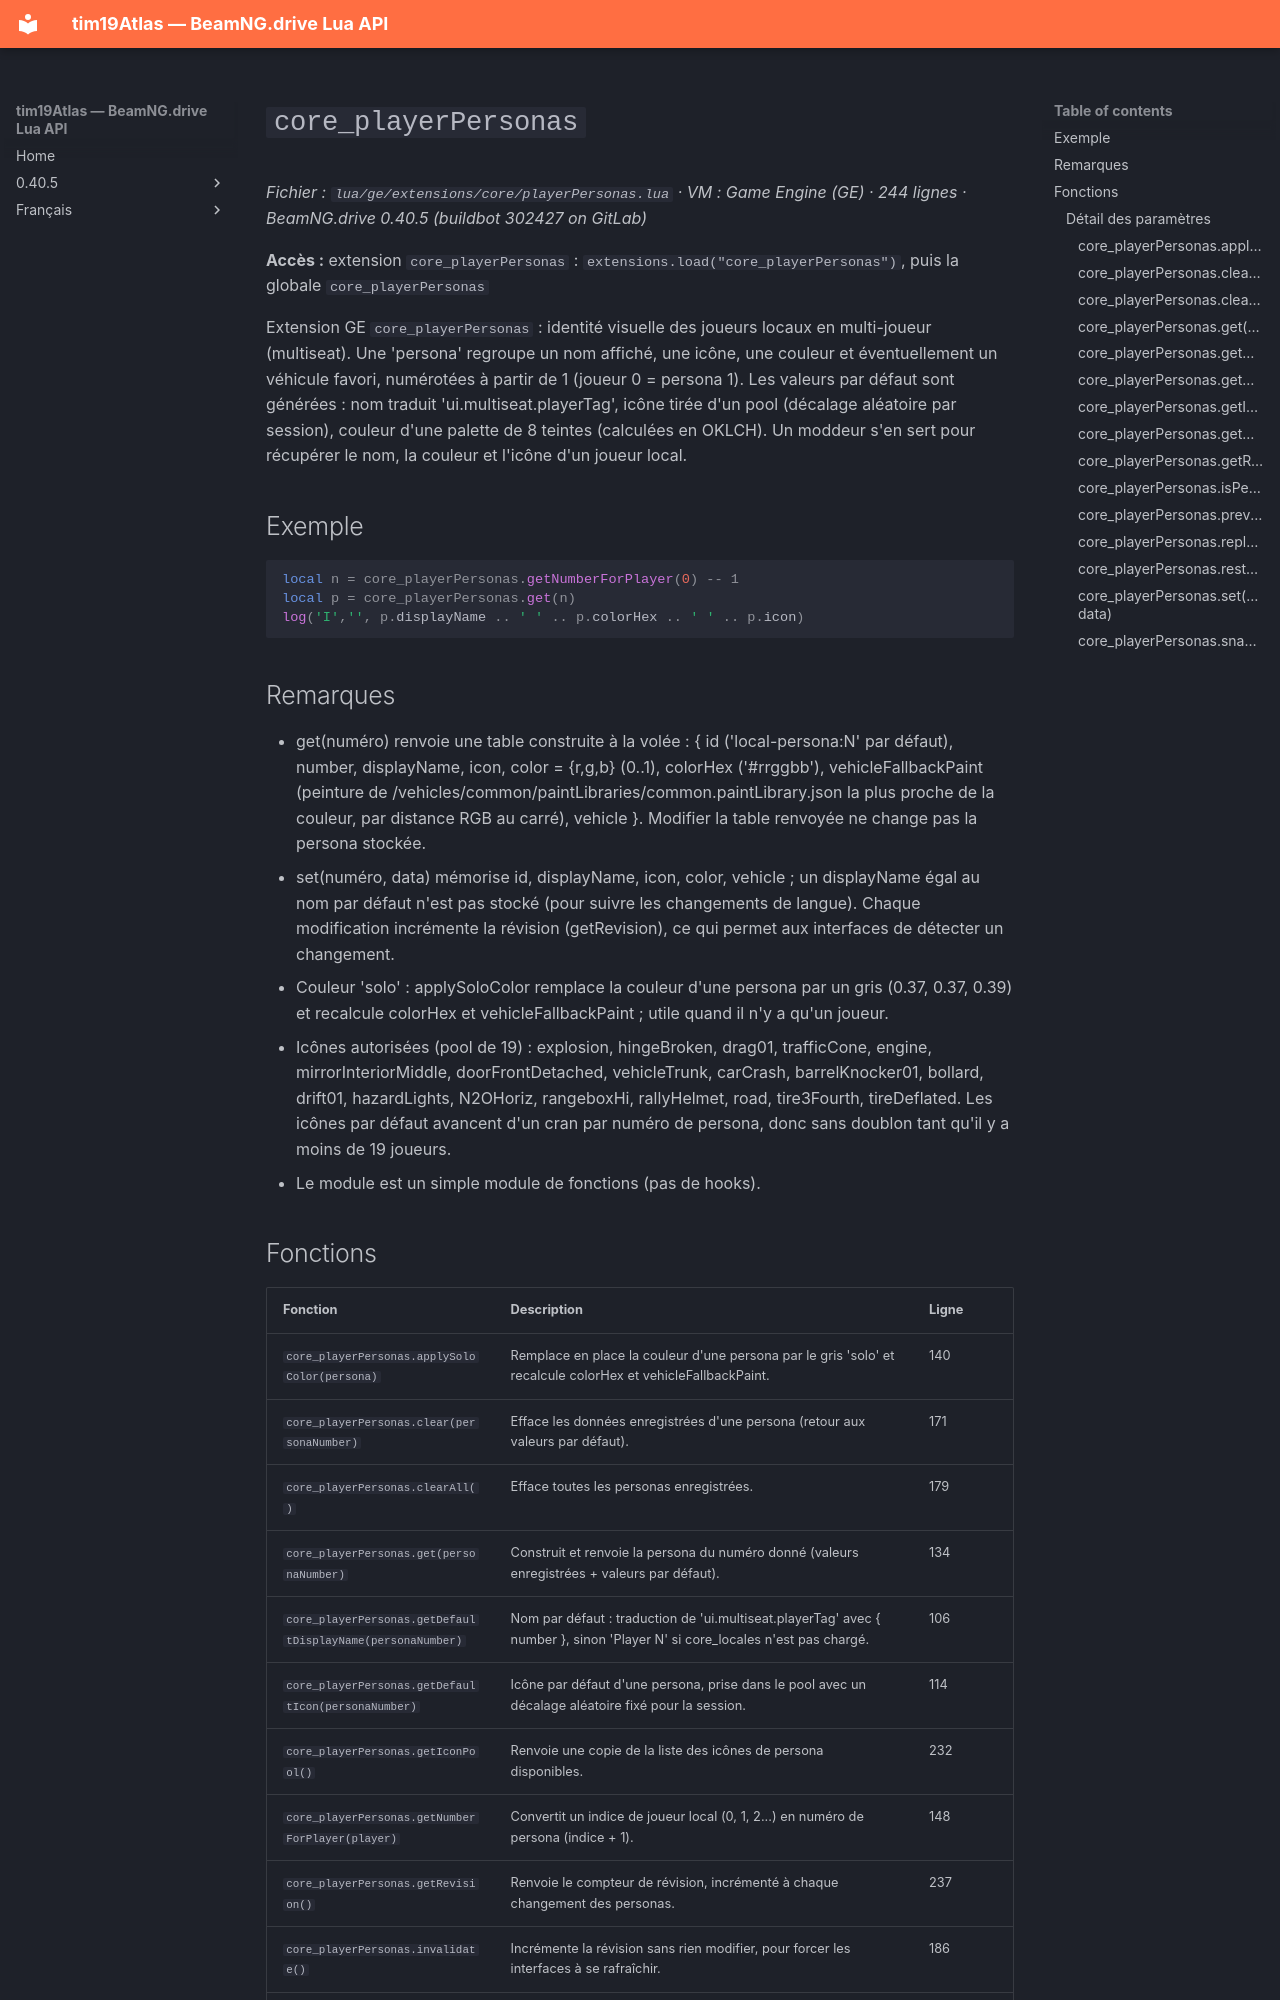

repository: Tim0219800/beamng-lua-atlas · page: fr/0.40.5/ge/extensions/core/playerPersonas.html · generator: mkdocs

# `core_playerPersonas`

*Fichier : `lua/ge/extensions/core/playerPersonas.lua` · VM : Game Engine (GE) · 244 lignes · BeamNG.drive 0.40.5 (buildbot 302427 on GitLab)*

**Accès :** extension `core_playerPersonas` : `extensions.load("core_playerPersonas")`, puis la globale `core_playerPersonas`

Extension GE `core_playerPersonas` : identité visuelle des joueurs locaux en multi-joueur (multiseat). Une 'persona' regroupe un nom affiché, une icône, une couleur et éventuellement un véhicule favori, numérotées à partir de 1 (joueur 0 = persona 1). Les valeurs par défaut sont générées : nom traduit 'ui.multiseat.playerTag', icône tirée d'un pool (décalage aléatoire par session), couleur d'une palette de 8 teintes (calculées en OKLCH). Un moddeur s'en sert pour récupérer le nom, la couleur et l'icône d'un joueur local.

## Exemple

```lua
local n = core_playerPersonas.getNumberForPlayer(0) -- 1
local p = core_playerPersonas.get(n)
log('I','', p.displayName .. ' ' .. p.colorHex .. ' ' .. p.icon)
```

## Remarques

- get(numéro) renvoie une table construite à la volée : { id ('local-persona:N' par défaut), number, displayName, icon, color = {r,g,b} (0..1), colorHex ('#rrggbb'), vehicleFallbackPaint (peinture de /vehicles/common/paintLibraries/common.paintLibrary.json la plus proche de la couleur, par distance RGB au carré), vehicle }. Modifier la table renvoyée ne change pas la persona stockée.
- set(numéro, data) mémorise id, displayName, icon, color, vehicle ; un displayName égal au nom par défaut n'est pas stocké (pour suivre les changements de langue). Chaque modification incrémente la révision (getRevision), ce qui permet aux interfaces de détecter un changement.
- Couleur 'solo' : applySoloColor remplace la couleur d'une persona par un gris (0.37, 0.37, 0.39) et recalcule colorHex et vehicleFallbackPaint ; utile quand il n'y a qu'un joueur.
- Icônes autorisées (pool de 19) : explosion, hingeBroken, drag01, trafficCone, engine, mirrorInteriorMiddle, doorFrontDetached, vehicleTrunk, carCrash, barrelKnocker01, bollard, drift01, hazardLights, N2OHoriz, rangeboxHi, rallyHelmet, road, tire3Fourth, tireDeflated. Les icônes par défaut avancent d'un cran par numéro de persona, donc sans doublon tant qu'il y a moins de 19 joueurs.
- Le module est un simple module de fonctions (pas de hooks).
